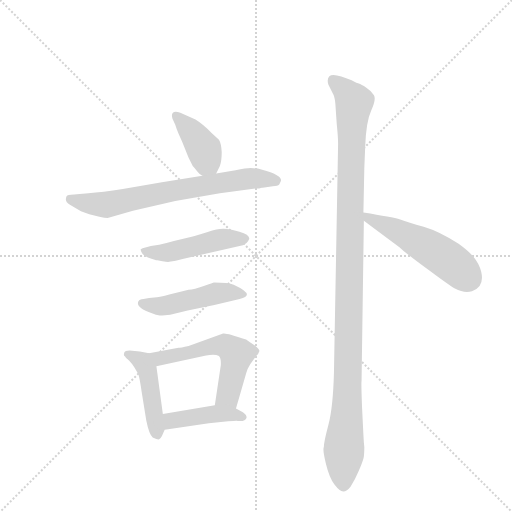
t = 0.00 s
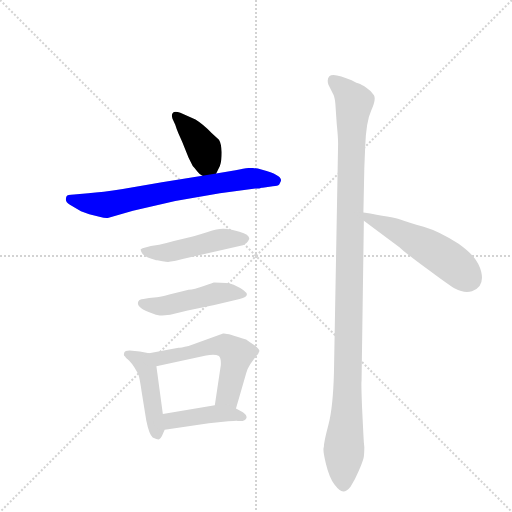
t = 1.40 s
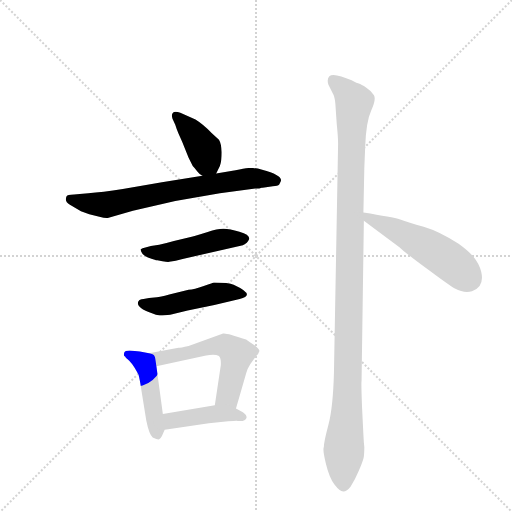
t = 2.80 s
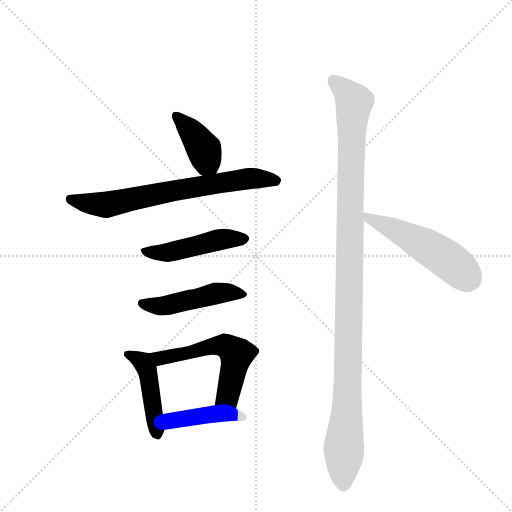
t = 4.20 s
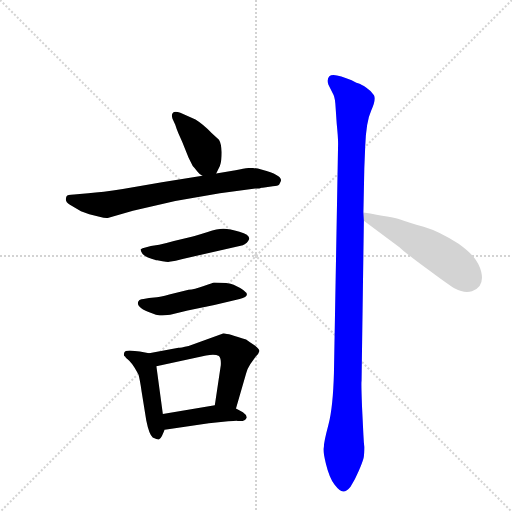
t = 5.60 s
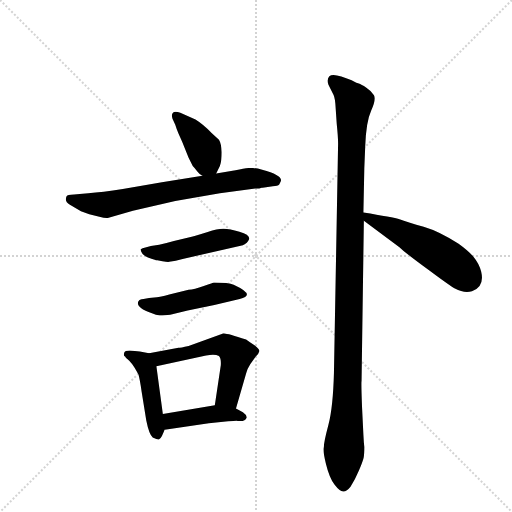
t = 7.00 s

The animated SVG that drew these frames (rendered in a browser with its animation timeline set to each time). Animation: 9 CSS @keyframes rules; one cycle of 7.00 s.

<svg version="1.1" viewBox="0 0 1024 1024" xmlns="http://www.w3.org/2000/svg">
  <g stroke="lightgray" stroke-dasharray="1,1" stroke-width="1" transform="scale(4, 4)">
    <line x1="0" y1="0" x2="256" y2="256"></line>
    <line x1="256" y1="0" x2="0" y2="256"></line>
    <line x1="128" y1="0" x2="128" y2="256"></line>
    <line x1="0" y1="128" x2="256" y2="128"></line>
  </g>
  <g transform="scale(0.92, -0.92) translate(60, -900)">
    <style type="text/css">
      
        @keyframes keyframes0 {
          from {
            stroke: blue;
            stroke-dashoffset: 397;
            stroke-width: 128;
          }
          56% {
            animation-timing-function: step-end;
            stroke: blue;
            stroke-dashoffset: 0;
            stroke-width: 128;
          }
          to {
            stroke: black;
            stroke-width: 1024;
          }
        }
        #make-me-a-hanzi-animation-0 {
          animation: keyframes0 0.5730794270833334s both;
          animation-delay: 0s;
          animation-timing-function: linear;
        }
      
        @keyframes keyframes1 {
          from {
            stroke: blue;
            stroke-dashoffset: 713;
            stroke-width: 128;
          }
          70% {
            animation-timing-function: step-end;
            stroke: blue;
            stroke-dashoffset: 0;
            stroke-width: 128;
          }
          to {
            stroke: black;
            stroke-width: 1024;
          }
        }
        #make-me-a-hanzi-animation-1 {
          animation: keyframes1 0.8302408854166666s both;
          animation-delay: 0.5730794270833334s;
          animation-timing-function: linear;
        }
      
        @keyframes keyframes2 {
          from {
            stroke: blue;
            stroke-dashoffset: 480;
            stroke-width: 128;
          }
          61% {
            animation-timing-function: step-end;
            stroke: blue;
            stroke-dashoffset: 0;
            stroke-width: 128;
          }
          to {
            stroke: black;
            stroke-width: 1024;
          }
        }
        #make-me-a-hanzi-animation-2 {
          animation: keyframes2 0.640625s both;
          animation-delay: 1.4033203125s;
          animation-timing-function: linear;
        }
      
        @keyframes keyframes3 {
          from {
            stroke: blue;
            stroke-dashoffset: 478;
            stroke-width: 128;
          }
          61% {
            animation-timing-function: step-end;
            stroke: blue;
            stroke-dashoffset: 0;
            stroke-width: 128;
          }
          to {
            stroke: black;
            stroke-width: 1024;
          }
        }
        #make-me-a-hanzi-animation-3 {
          animation: keyframes3 0.6389973958333334s both;
          animation-delay: 2.0439453125s;
          animation-timing-function: linear;
        }
      
        @keyframes keyframes4 {
          from {
            stroke: blue;
            stroke-dashoffset: 456;
            stroke-width: 128;
          }
          60% {
            animation-timing-function: step-end;
            stroke: blue;
            stroke-dashoffset: 0;
            stroke-width: 128;
          }
          to {
            stroke: black;
            stroke-width: 1024;
          }
        }
        #make-me-a-hanzi-animation-4 {
          animation: keyframes4 0.62109375s both;
          animation-delay: 2.6829427083333335s;
          animation-timing-function: linear;
        }
      
        @keyframes keyframes5 {
          from {
            stroke: blue;
            stroke-dashoffset: 569;
            stroke-width: 128;
          }
          65% {
            animation-timing-function: step-end;
            stroke: blue;
            stroke-dashoffset: 0;
            stroke-width: 128;
          }
          to {
            stroke: black;
            stroke-width: 1024;
          }
        }
        #make-me-a-hanzi-animation-5 {
          animation: keyframes5 0.7130533854166666s both;
          animation-delay: 3.3040364583333335s;
          animation-timing-function: linear;
        }
      
        @keyframes keyframes6 {
          from {
            stroke: blue;
            stroke-dashoffset: 428;
            stroke-width: 128;
          }
          58% {
            animation-timing-function: step-end;
            stroke: blue;
            stroke-dashoffset: 0;
            stroke-width: 128;
          }
          to {
            stroke: black;
            stroke-width: 1024;
          }
        }
        #make-me-a-hanzi-animation-6 {
          animation: keyframes6 0.5983072916666666s both;
          animation-delay: 4.01708984375s;
          animation-timing-function: linear;
        }
      
        @keyframes keyframes7 {
          from {
            stroke: blue;
            stroke-dashoffset: 1158;
            stroke-width: 128;
          }
          79% {
            animation-timing-function: step-end;
            stroke: blue;
            stroke-dashoffset: 0;
            stroke-width: 128;
          }
          to {
            stroke: black;
            stroke-width: 1024;
          }
        }
        #make-me-a-hanzi-animation-7 {
          animation: keyframes7 1.1923828125s both;
          animation-delay: 4.615397135416667s;
          animation-timing-function: linear;
        }
      
        @keyframes keyframes8 {
          from {
            stroke: blue;
            stroke-dashoffset: 521;
            stroke-width: 128;
          }
          63% {
            animation-timing-function: step-end;
            stroke: blue;
            stroke-dashoffset: 0;
            stroke-width: 128;
          }
          to {
            stroke: black;
            stroke-width: 1024;
          }
        }
        #make-me-a-hanzi-animation-8 {
          animation: keyframes8 0.6739908854166666s both;
          animation-delay: 5.807779947916667s;
          animation-timing-function: linear;
        }
      
    </style>
    
      <path d="M 410 523 L 418 539 Q 422 550 422 569 Q 421 588 416 596 L 400 611 Q 381 630 365 640 L 332 655 Q 320 659 316 655 Q 312 651 315 642 L 321 629 Q 323 622 328 610 L 336 592 L 350 557 L 359 539 Q 363 535 369 527 Q 375 519 380 518 C 402 507 402 507 410 523 Z" fill="lightgray"></path>
    
      <path d="M 134 434 L 156 429 Q 168 426 174 426 L 229 442 L 321 463 L 418 480 L 495 490 Q 505 490 509 492 L 511 492 L 533 495 Q 544 496 547 499 Q 551 506 551 508 Q 551 520 510 531 Q 495 535 485 535 Q 475 535 452 530 L 410 523 L 380 518 L 292 504 L 207 489 Q 162 482 132 480 L 101 477 Q 86 476 85 474 Q 79 462 92 455 L 116 441 L 134 434 Z" fill="lightgray"></path>
    
      <path d="M 293 332 Q 306 330 308 331 L 322 333 L 337 337 L 468 367 Q 478 371 482 381 Q 482 390 460.5 396 Q 439 402 426.5 402.5 Q 414 403 391.5 395.5 Q 369 388 359 386 L 318 376 Q 301 371 286 368 L 268 365 L 256 362 Q 249 361 246 358 Q 245 355 250 348 Q 259 339 278 335 L 279 334 L 282 334 L 293 332 Z" fill="lightgray"></path>
    
      <path d="M 310 216 L 348 225 L 406 237 L 461 250 Q 498 258 448 281 Q 437 286 405 286 Q 404 286 383 278 Q 362 270 350 270 L 308 260 Q 287 254 281 254 L 264 252 L 252 250 Q 242 249 242 246 Q 237 241 243 233.5 Q 249 226 263 222 L 279 216 Q 289 214 293 214 L 310 216 Z" fill="lightgray"></path>
    
      <path d="M 233 137 Q 212 140 210 133 Q 208 126 212 125 Q 213 122 221 116 Q 228 109 233 100 L 241 86 Q 244 76 248 48 L 258 -14 Q 264 -44 272 -51 Q 283 -56 286 -55 Q 289 -54 292 -48 L 298 -34 C 298 -33 298 -30 294 0 L 280 104 C 277 129 277 129 264 132 L 244 136 L 233 137 Z" fill="lightgray"></path>
    
      <path d="M 453 12 L 475 88 Q 478 99 484 108 L 496 125 Q 503 132 504 137 Q 504 141 494 149 Q 483 156 475 162 Q 431 177 425 175 L 350 148 Q 332 144 328 144 L 264 132 C 235 126 251 98 280 104 L 388 127 Q 407 131 416 126 Q 421 121 420 106 L 407 19 C 403 -11 445 -17 453 12 Z" fill="lightgray"></path>
    
      <path d="M 298 -34 L 394 -20 L 436 -16 Q 456 -14 457 -15 Q 473 -17 476 -8 Q 477 -2 468 4 L 453 12 C 432 23 432 23 407 19 L 294 0 C 264 -5 268 -38 298 -34 Z" fill="lightgray"></path>
    
      <path d="M 734 583 Q 736 636 747 660 Q 758 684 753 693 Q 748 702 736.5 709.5 Q 725 717 720 718.5 Q 715 720 708.5 723.5 Q 702 727 682 733.5 Q 662 740 656 734 Q 650 728 654 716 L 663 698 Q 668 690 669 675 L 672 631 Q 675 602 675 588 L 666 90 Q 664 14 654 -23.5 Q 644 -61 644 -72 Q 641 -77 648.5 -108 Q 656 -139 667.5 -154 Q 679 -169 686.5 -168.5 Q 694 -168 702 -158 Q 712 -143 720.5 -122.5 Q 729 -102 730.5 -95 Q 732 -88 732 -72 L 731 -62 L 730 -45 L 727 16 Q 725 70 726 72 L 731 420 L 730 438 L 732 535 L 734 583 Z" fill="lightgray"></path>
    
      <path d="M 731 420 L 809 362 Q 820 351 872 313 Q 923 275 929 273 Q 949 262 966 267 Q 994 276 986 310 Q 981 328 970 341 Q 959 354 937 370 Q 895 397 861 407 Q 827 417 810 423 Q 793 428 730 438 C 700 443 707 438 731 420 Z" fill="lightgray"></path>
    
    
      <clipPath id="make-me-a-hanzi-clip-0">
        <path d="M 410 523 L 418 539 Q 422 550 422 569 Q 421 588 416 596 L 400 611 Q 381 630 365 640 L 332 655 Q 320 659 316 655 Q 312 651 315 642 L 321 629 Q 323 622 328 610 L 336 592 L 350 557 L 359 539 Q 363 535 369 527 Q 375 519 380 518 C 402 507 402 507 410 523 Z"></path>
      </clipPath>
      <path clip-path="url(#make-me-a-hanzi-clip-0)" d="M 322 648 L 372 593 L 401 533" fill="none" id="make-me-a-hanzi-animation-0" stroke-dasharray="269 538" stroke-linecap="round"></path>
    
      <clipPath id="make-me-a-hanzi-clip-1">
        <path d="M 134 434 L 156 429 Q 168 426 174 426 L 229 442 L 321 463 L 418 480 L 495 490 Q 505 490 509 492 L 511 492 L 533 495 Q 544 496 547 499 Q 551 506 551 508 Q 551 520 510 531 Q 495 535 485 535 Q 475 535 452 530 L 410 523 L 380 518 L 292 504 L 207 489 Q 162 482 132 480 L 101 477 Q 86 476 85 474 Q 79 462 92 455 L 116 441 L 134 434 Z"></path>
      </clipPath>
      <path clip-path="url(#make-me-a-hanzi-clip-1)" d="M 90 468 L 173 455 L 317 486 L 475 511 L 541 507" fill="none" id="make-me-a-hanzi-animation-1" stroke-dasharray="585 1170" stroke-linecap="round"></path>
    
      <clipPath id="make-me-a-hanzi-clip-2">
        <path d="M 293 332 Q 306 330 308 331 L 322 333 L 337 337 L 468 367 Q 478 371 482 381 Q 482 390 460.5 396 Q 439 402 426.5 402.5 Q 414 403 391.5 395.5 Q 369 388 359 386 L 318 376 Q 301 371 286 368 L 268 365 L 256 362 Q 249 361 246 358 Q 245 355 250 348 Q 259 339 278 335 L 279 334 L 282 334 L 293 332 Z"></path>
      </clipPath>
      <path clip-path="url(#make-me-a-hanzi-clip-2)" d="M 253 355 L 312 352 L 416 379 L 473 381" fill="none" id="make-me-a-hanzi-animation-2" stroke-dasharray="352 704" stroke-linecap="round"></path>
    
      <clipPath id="make-me-a-hanzi-clip-3">
        <path d="M 310 216 L 348 225 L 406 237 L 461 250 Q 498 258 448 281 Q 437 286 405 286 Q 404 286 383 278 Q 362 270 350 270 L 308 260 Q 287 254 281 254 L 264 252 L 252 250 Q 242 249 242 246 Q 237 241 243 233.5 Q 249 226 263 222 L 279 216 Q 289 214 293 214 L 310 216 Z"></path>
      </clipPath>
      <path clip-path="url(#make-me-a-hanzi-clip-3)" d="M 250 240 L 295 235 L 414 264 L 455 266 L 466 259" fill="none" id="make-me-a-hanzi-animation-3" stroke-dasharray="350 700" stroke-linecap="round"></path>
    
      <clipPath id="make-me-a-hanzi-clip-4">
        <path d="M 233 137 Q 212 140 210 133 Q 208 126 212 125 Q 213 122 221 116 Q 228 109 233 100 L 241 86 Q 244 76 248 48 L 258 -14 Q 264 -44 272 -51 Q 283 -56 286 -55 Q 289 -54 292 -48 L 298 -34 C 298 -33 298 -30 294 0 L 280 104 C 277 129 277 129 264 132 L 244 136 L 233 137 Z"></path>
      </clipPath>
      <path clip-path="url(#make-me-a-hanzi-clip-4)" d="M 217 130 L 250 113 L 261 94 L 281 -45" fill="none" id="make-me-a-hanzi-animation-4" stroke-dasharray="328 656" stroke-linecap="round"></path>
    
      <clipPath id="make-me-a-hanzi-clip-5">
        <path d="M 453 12 L 475 88 Q 478 99 484 108 L 496 125 Q 503 132 504 137 Q 504 141 494 149 Q 483 156 475 162 Q 431 177 425 175 L 350 148 Q 332 144 328 144 L 264 132 C 235 126 251 98 280 104 L 388 127 Q 407 131 416 126 Q 421 121 420 106 L 407 19 C 403 -11 445 -17 453 12 Z"></path>
      </clipPath>
      <path clip-path="url(#make-me-a-hanzi-clip-5)" d="M 271 130 L 288 121 L 409 149 L 426 150 L 440 143 L 455 131 L 453 119 L 436 42 L 416 25" fill="none" id="make-me-a-hanzi-animation-5" stroke-dasharray="441 882" stroke-linecap="round"></path>
    
      <clipPath id="make-me-a-hanzi-clip-6">
        <path d="M 298 -34 L 394 -20 L 436 -16 Q 456 -14 457 -15 Q 473 -17 476 -8 Q 477 -2 468 4 L 453 12 C 432 23 432 23 407 19 L 294 0 C 264 -5 268 -38 298 -34 Z"></path>
      </clipPath>
      <path clip-path="url(#make-me-a-hanzi-clip-6)" d="M 304 -28 L 312 -15 L 403 0 L 467 -5" fill="none" id="make-me-a-hanzi-animation-6" stroke-dasharray="300 600" stroke-linecap="round"></path>
    
      <clipPath id="make-me-a-hanzi-clip-7">
        <path d="M 734 583 Q 736 636 747 660 Q 758 684 753 693 Q 748 702 736.5 709.5 Q 725 717 720 718.5 Q 715 720 708.5 723.5 Q 702 727 682 733.5 Q 662 740 656 734 Q 650 728 654 716 L 663 698 Q 668 690 669 675 L 672 631 Q 675 602 675 588 L 666 90 Q 664 14 654 -23.5 Q 644 -61 644 -72 Q 641 -77 648.5 -108 Q 656 -139 667.5 -154 Q 679 -169 686.5 -168.5 Q 694 -168 702 -158 Q 712 -143 720.5 -122.5 Q 729 -102 730.5 -95 Q 732 -88 732 -72 L 731 -62 L 730 -45 L 727 16 Q 725 70 726 72 L 731 420 L 730 438 L 732 535 L 734 583 Z"></path>
      </clipPath>
      <path clip-path="url(#make-me-a-hanzi-clip-7)" d="M 664 726 L 710 678 L 704 625 L 697 112 L 686 -157" fill="none" id="make-me-a-hanzi-animation-7" stroke-dasharray="1030 2060" stroke-linecap="round"></path>
    
      <clipPath id="make-me-a-hanzi-clip-8">
        <path d="M 731 420 L 809 362 Q 820 351 872 313 Q 923 275 929 273 Q 949 262 966 267 Q 994 276 986 310 Q 981 328 970 341 Q 959 354 937 370 Q 895 397 861 407 Q 827 417 810 423 Q 793 428 730 438 C 700 443 707 438 731 420 Z"></path>
      </clipPath>
      <path clip-path="url(#make-me-a-hanzi-clip-8)" d="M 739 434 L 743 424 L 830 385 L 896 347 L 960 294" fill="none" id="make-me-a-hanzi-animation-8" stroke-dasharray="393 786" stroke-linecap="round"></path>
    
  </g>
</svg>
